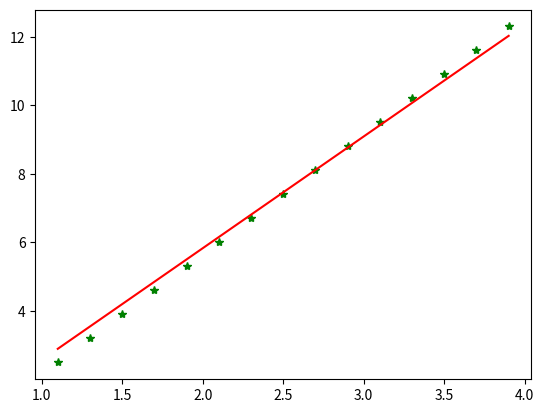

Python code for this plot:
#!/usr/bin/python  
#coding=utf-8  
import numpy as np  
from scipy import stats  
import matplotlib.pyplot as plt  
  
# 构造训练数据  
# x = np.arange(0., 10., 0.2)  
# m = len(x)  # 训练数据点数目  
# print(m)  
# x0 = np.full(m, 1.0)  
# input_data = np.vstack([x0, x]).T  # 将偏置b作为权向量的第一个分量  
# target_data = 4 * x + 5 + np.random.randn(m)  

x=np.array([1.1,1.3,1.5,1.7,1.9,2.1,2.3,2.5,2.7,2.9,3.1,3.3,3.5,3.7,3.9])
m=len(x)
x0=np.full(m,1.0)
input_data=np.vstack([x0,x]).T
target_data=np.array([2.5,3.2,3.9,4.6,5.3,6,6.7,7.4,8.1,8.8,9.5,10.2,10.9,11.6,12.3])

print(np.shape(input_data),np.shape(target_data))
# 两种终止条件  
loop_max = 10000  # 最大迭代次数(防止死循环)  
epsilon = 1e-3  
  
# 初始化权值  
np.random.seed(0)  
theta = np.random.randn(2)  
print(np.shape(theta))
alpha = 0.001  # 步长(注意取值过大会导致振荡即不收敛,过小收敛速度变慢)  
diff = 0.  
error = np.zeros(2)  
count = 0  # 循环次数  
finish = 0  # 终止标志  
  
while count < loop_max:  
    count += 1  
  
    # 标准梯度下降是在权值更新前对所有样例汇总误差，而随机梯度下降的权值是通过考查某个训练样例来更新的  
    # 在标准梯度下降中，权值更新的每一步对多个样例求和，需要更多的计算  
    sum_m = np.zeros(2)  
    for i in range(m):  
        dif = (np.dot(theta, input_data[i]) - target_data[i]) * input_data[i]  
        sum_m = sum_m + dif  # 当alpha取值过大时,sum_m会在迭代过程中会溢出  
  
    theta = theta - alpha * sum_m  # 注意步长alpha的取值,过大会导致振荡  
    # theta = theta - 0.005 * sum_m      # alpha取0.005时产生振荡,需要将alpha调小  
  
    # 判断是否已收敛  
    if np.linalg.norm(theta - error) < epsilon:  
        finish = 1  
        break  
    else:  
        error = theta  
    #print('loop count = %d' % count, '\tw:',theta)  
print('loop count = %d' % count, '\tw:',theta)  
  
# check with scipy linear regression  
slope, intercept, r_value, p_value, slope_std_error = stats.linregress(x, target_data)  
print('intercept = %s slope = %s' % (intercept, slope))  
  
plt.plot(x, target_data, 'g*')  
plt.plot(x, theta[1] * x + theta[0], 'r')  
plt.show()